Run: headless pygame with SDL's dummy video driver; simulated clock (each Clock.tick advances the game by its frame time, no real sleeping); random seed 0; keys injected as events and as key.get_pressed() state; no mouse input.
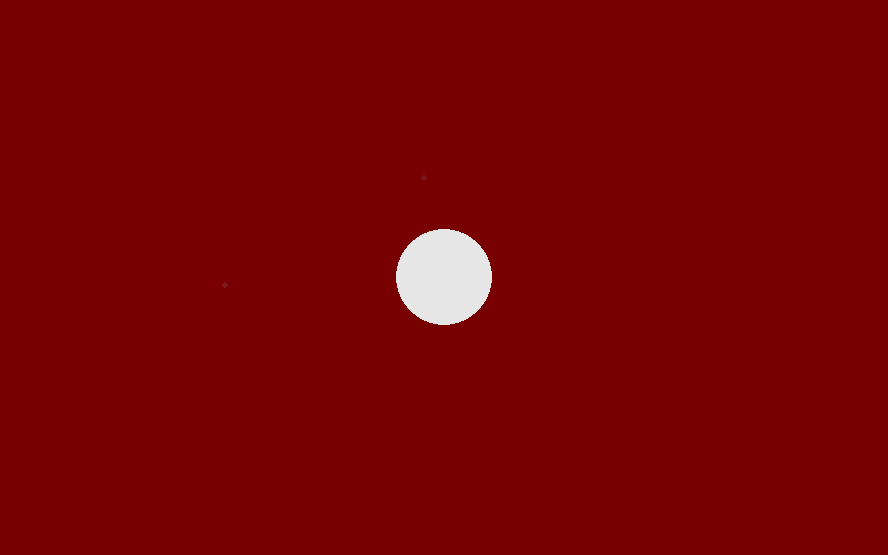
Frame 1 of 4 · flips 1–60 · no input
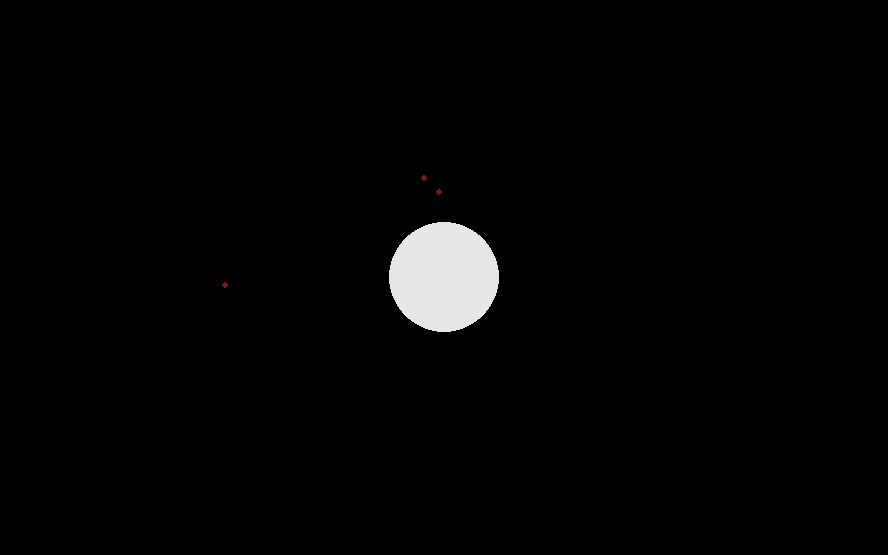
Frame 2 of 4 · flips 61–180 · tapped SPACE, RETURN · held RIGHT (→), D
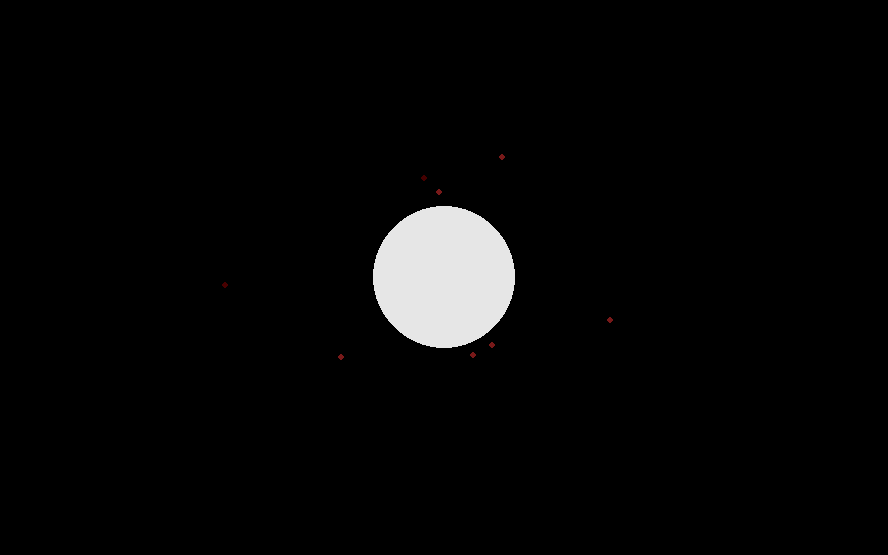
Frame 3 of 4 · flips 181–300 · held DOWN (↓), S
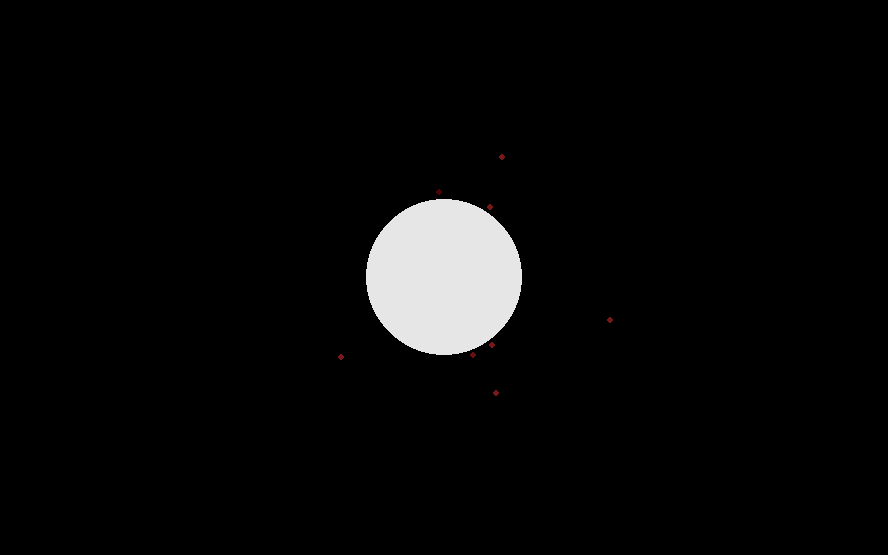
Frame 4 of 4 · flips 301–420 · held LEFT (←), A, UP (↑), W

The pygame program that drew these frames:

# emotion.py
import pygame, sys, math, random, time

# ----------- birth ----------- #
pygame.init()
SIZE = WIDTH, HEIGHT = 888, 555
screen = pygame.display.set_mode(SIZE)
pygame.display.set_caption("remorse")
clock = pygame.time.Clock()
start = time.time()

# persistent memories
splinters = []
void = pygame.Surface(SIZE, pygame.SRCALPHA)

# ----------- loop ----------- #
while True:
    for e in pygame.event.get():
        if e.type == pygame.QUIT or (e.type == pygame.KEYDOWN and e.key == pygame.K_ESCAPE):
            pygame.quit()
            sys.exit()

    t = time.time() - start
    # core pulse
    pulse = 42 + 38 * math.sin(t * 1.3)

    # slow bleed-through
    void.fill((0, 0, 0, 3))
    screen.blit(void, (0, 0))

    # birth of a new shard
    if random.random() < 0.02:
        ang = random.uniform(0, 2 * math.pi)
        dist = random.uniform(0, min(WIDTH, HEIGHT) // 2.2)
        x = WIDTH // 2 + math.cos(ang) * dist
        y = HEIGHT // 2 + math.sin(ang) * dist
        splinters.append([x, y, 255])

    # decay & draw splinters
    for s in splinters[:]:
        s[2] -= 1.1
        if s[2] <= 0:
            splinters.remove(s)
            continue
        pygame.draw.circle(screen, (120, 25, 25, s[2]), (int(s[0]), int(s[1])), 3)

    # heart of remorse
    pygame.draw.circle(screen, (230, 230, 230), (WIDTH // 2, HEIGHT // 2), int(abs(pulse)), 0)

    # sporadic surge
    if int(t * 2) % 33 == 0 and (t % 7) < 0.08:
        screen.fill((150, 0, 0), special_flags=pygame.BLEND_RGB_ADD)

    pygame.display.flip()
    clock.tick(60)
